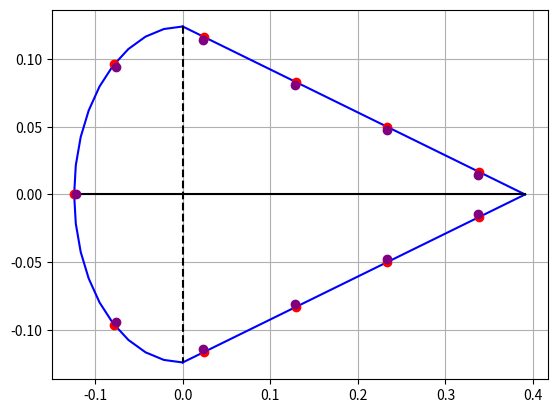

Python code for this plot:
from math import *
from numpy import *
import matplotlib.pyplot as plt

# Python program to calculate the spacing of the stiffeners including its width

def diststiff():

    C_a = 0.515 # C_a Chord length aileron m    (Dornier Do 228: 0.515 m)
    h_a = 24.8  # h_a Aileron height cm         (Dornier Do 228: 24.8 cm) 
    n_st = 11   # n_st Number of stiffners      (Dornier Do 228: 11)

    # Converting all lengths to meters

    h_a = h_a/100 # h_a Aileron height m 
    r = h_a/2

    # Calculation of the perimeter of the aileron

    Circ = pi*h_a/2                      # Calculation of the circumference of the semi-circle

    lh_a = C_a-h_a/2                     # Calculation of the chord length of the aileron

    ld_a = (lh_a**2 + (h_a/2)**2)**(1/2) # Calculation of the diagonal length of the aileron

    Peri = Circ+2*ld_a                   # Circumference + 2x diagonal lengths

    # Distance between each stiffener 

    d_st = Peri/n_st

    # Determining Y and Z positions of each stiffener

    Zlst = zeros((11))    
    Ylst = zeros((11))
    Zcent = zeros((11))
    Ycent = zeros((11))

    theta = d_st/r
    Zlst[0] = r
    Ylst[0] = 0

    Zlst[1] = r*cos(theta)
    Ylst[1] = r*sin(theta)

    Zlst[10] = Zlst[1]
    Ylst[10] = -Ylst[1]

    l = d_st-(pi/2-theta)*r
    delta = arctan(r/(C_a-r))

    Zlst[2] = -l*cos(delta)
    Ylst[2] = -l*sin(delta)+r

    Zlst[9] = -l*cos(delta)
    Ylst[9] = -l*cos(delta)+r

    for i in range(3,6):
        Zlst[i] = Zlst[i-1] - d_st*cos(delta)
        Ylst[i] = Ylst[i-1] - d_st*sin(delta)

    mag5 = ((Zlst[5]+0.391)**2 + Ylst[5]**2)**(1/2)
    diffd_st = d_st-mag5
    Zlst[6] = diffd_st*cos(delta)-0.391
    Ylst[6] = -diffd_st*sin(delta)


    for j in range(7,10):
        Zlst[j] = Zlst[j-1] + d_st*cos(delta)
        Ylst[j] = (Ylst[j-1] - d_st*sin(delta))

    Zcent[0] = Zlst[0]-2.5/1000
    Ycent[0] = Ylst[0]

    Zcent[1] = Zlst[1]-1.58/1000
    Ycent[1] = Ylst[1]-1.94/1000

    Zcent[10] = Zlst[10]-1.58/1000
    Ycent[10] = Ylst[10]+1.94/1000

    for i in range(2,6):
        Zcent[i] = Zlst[i]+0.76/1000
        Ycent[i] = Ylst[i]-2.38/1000

    for i in range(6,10):
        Zcent[i] = Zlst[i]+0.76/1000
        Ycent[i] = Ylst[i]+2.38/1000   

##    for i in range(len(Zlst)):
##        print("(",Zlst[i],",", Ylst[i],")", "\t i =", i)
    

    ##zline = [-r,0.391]
    ##yline = [0,0]
    ##plt.plot(-Zlst, -Ylst, 'o')
    ##plt.plot(zline, yline)
    ##plt.show()
        
    return Zlst, Ylst, Zcent, Ycent

def Arc(r, theta):
	""" Function to compute the y and z coordinates of the LE arc 
	Input Arguments:
		r = radius of the arc (float) [m]
		theta = range of theta values (numpy array) [rad]
	Output:
		y, z coordinates
	"""
	y = r*sin(theta);
	z = r*cos(theta);
	return z, y;

def Triangel(height, length, z):
	""" Function to compute the y and z coordinates of the trangel shape 
	Input Arguments:
		h = Height of the triangle (float) [m]
		length = Length of the airfoil - radius of arc (float) [m]
	Output:
		y, z coordinates
	"""
	dydz = -height/length;
	y = height + dydz*z;
	y1 = -height - dydz*z;
	return y, y1;

Zlst,Ylst,Zcent,Ycent = diststiff()

N = 10
h = 0.248
t = 1.1e-3
length = 0.515
theta = linspace(0, pi/2, N)
z_cord = linspace(0, length - h/2, N)
z, y = Arc(h/2, theta)
y_, y_1 = Triangel(h/2, length - h/2, z_cord)

zline = [-0.124,0.391]
yline = [0,0]
zspar = [0,0]
yspar = [0.124,-0.124]

plt.plot(-z, y, color='blue')
plt.plot(-z, -y, color='blue')
plt.plot(z_cord, y_, color='blue')
plt.plot(z_cord, y_1, color='blue')
plt.plot(-Zlst, -Ylst, 'o', color='red')
plt.plot(zline, yline, color='black')
plt.plot(zspar,yspar, color='black', linestyle='dashed')
plt.plot(-Zcent, -Ycent,"o" ,color="purple")
plt.grid(True)
plt.show()




